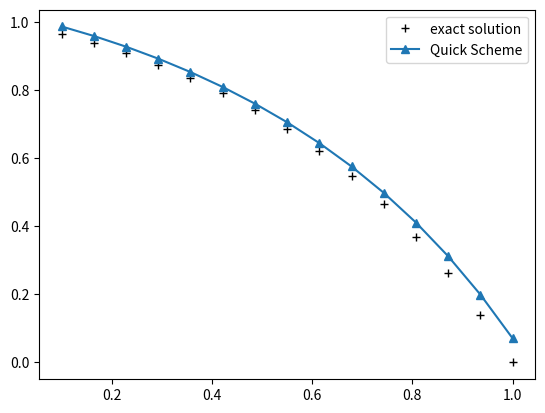

The script that saved this image:
'''
Problem is solution a convection-diffusion 1D equation by finite volume method. 
For approximation of convection terms QUICK scheme is used.


'''



#Solve FVM QUICK convection-diffusion 1D equation

import numpy as np
import matplotlib.pyplot as plt

#Domain data
n=15    #number of control volumes
a=np.zeros((n,n))   #initial matriX domain
ro=1    #Density
u0=0.2  #velocity
l=1    #length of Domain
dx=l/n  #distance between nodes
sigma = 0.1

#Diffusin and convection term
F=ro*u0
D=sigma / dx

#values of phi at boundaries of the Domain
phiA=1
phiB=0

#first Loop for arranging nodes values
for i in range(n):
    for j in range(n):
        if i==j:
            a[i,j]=3/8*F + 2*D  #1.075
        if i==j-1:
            a[i,j]=3/8*F - D  #-0.675
        if i==j+2:
            a[i,j]=F/8  #0.025
        if i==j+1:
            a[i,j]=(-7*F/8) - D  #-0.675
a[0,0]=7/8*F+4*D
a[0,1] = 3/8*F - 4/3*D
a[1,0] = -F-D
a[n-1,-2] = -6/8*F - 4/3 * D
a[-1,-1]=-3/8*F + 4*D

#answer matrix
b=np.zeros((n,1)).reshape(n,1)
b[0]=2/8*F + phiA*F + 8/3 * D * phiA
b[1]=-2*(F/8) * phiA
b[-1]=-F*phiB + D/3*8*phiB
#print OUt values of created Matrix
print(b)
print(a)

#Gauss-Sidel iteration method
#LU decomposition

U=a.copy()
L=a.copy()

for i in range (0,n):
    for j in range (0,n):        
        if i>=j:
            U[i,j]=0
for i in range (0,n):
    for j in range (0,n): 
        if j>i:
            L[i,j]=0

Linv=np.linalg.inv(L)
T=np.dot(-Linv,U)
C=np.dot(Linv,b)


x_init=np.zeros(n).reshape(n,1)
epsilon=0.0001
conv_criteria=np.array([epsilon]*n).reshape(n,1)

###Iteration process
iteration_number=10000

x=[None]*n
for i in range(1,iteration_number):
    x[0]=np.dot(T,x_init) + C
    x[i]=np.dot(T,x[i-1]) + C
    x.append(x[i])
    
    check_conv=np.less(x[i]-x[i-1],conv_criteria)
    if check_conv.any()==True:
        print('CONVERGED!')
        break
        

#calculating Analytical solution
x_exact = np.linspace(0.1,1,n)
phi_exact = 1-(((np.exp(ro*u0*x_exact/sigma))-1)/((np.exp(ro*u0*l/sigma))-1))
print(x[-1])

#postProcessing
plt.plot(x_exact,phi_exact,'k',ls='',marker='+',label = 'exact solution')
plt.plot(x_exact,x[-1],marker='^',label='Quick Scheme')

plt.legend()
plt.show()